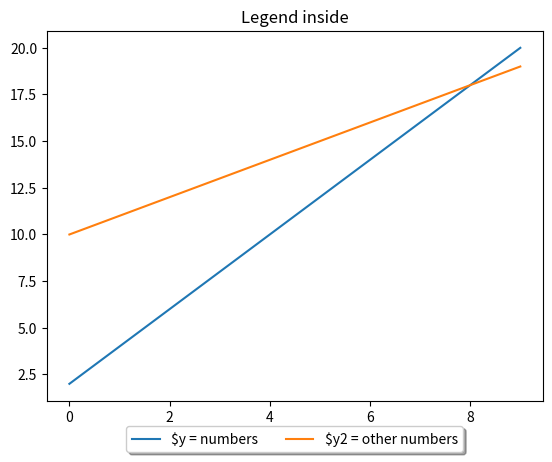

The script that saved this image:
import matplotlib.pyplot as plt
import numpy as np

y = [2,4,6,8,10,12,14,16,18,20]
y2 = [10,11,12,13,14,15,16,17,18,19]
x = np.arange(10)
fig = plt.figure()
ax = plt.subplot(111)
ax.plot(x, y, label='$y = numbers')
ax.plot(x, y2, label='$y2 = other numbers')
plt.title('Legend inside')
ax.legend(loc='upper center', bbox_to_anchor=(0.5, -0.05),  shadow=True, ncol=2)
plt.show()
